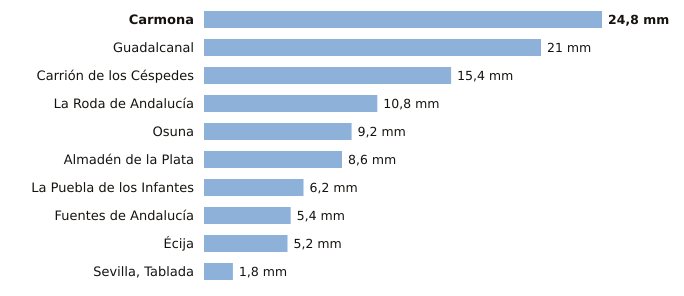

The file beside this chart, header and first rows:
estacion, provincia, indicativo, mm_6_dias_anteriores, mm_hoy, mm_7_dias, horas_de_hoy
Carmona, Sevilla, 5702X, 24.8, 0.0, 24.8, 1
Guadalcanal, Sevilla, 5726X, 21.0, 0.0, 21.0, 2
Carrión de los Céspedes, Sevilla, 5835X, 15.4, 0.0, 15.4, 1
La Roda de Andalucía, Sevilla, 5612B, 10.8, 0.0, 10.8, 2
Osuna, Sevilla, 5998X, 9.2, 0.0, 9.2, 1
Almadén de la Plata, Sevilla, 5733X, 8.6, 0.0, 8.6, 1
La Puebla de los Infantes, Sevilla, 5654X, 6.2, 0.0, 6.2, 2
Fuentes de Andalucía, Sevilla, 5656, 5.4, 0.0, 5.4, 1
Écija, Sevilla, 5641X, 5.2, 0.0, 5.2, 2
Sevilla, Tablada, Sevilla, 5790Y, 1.8, 0.0, 1.8, 2
